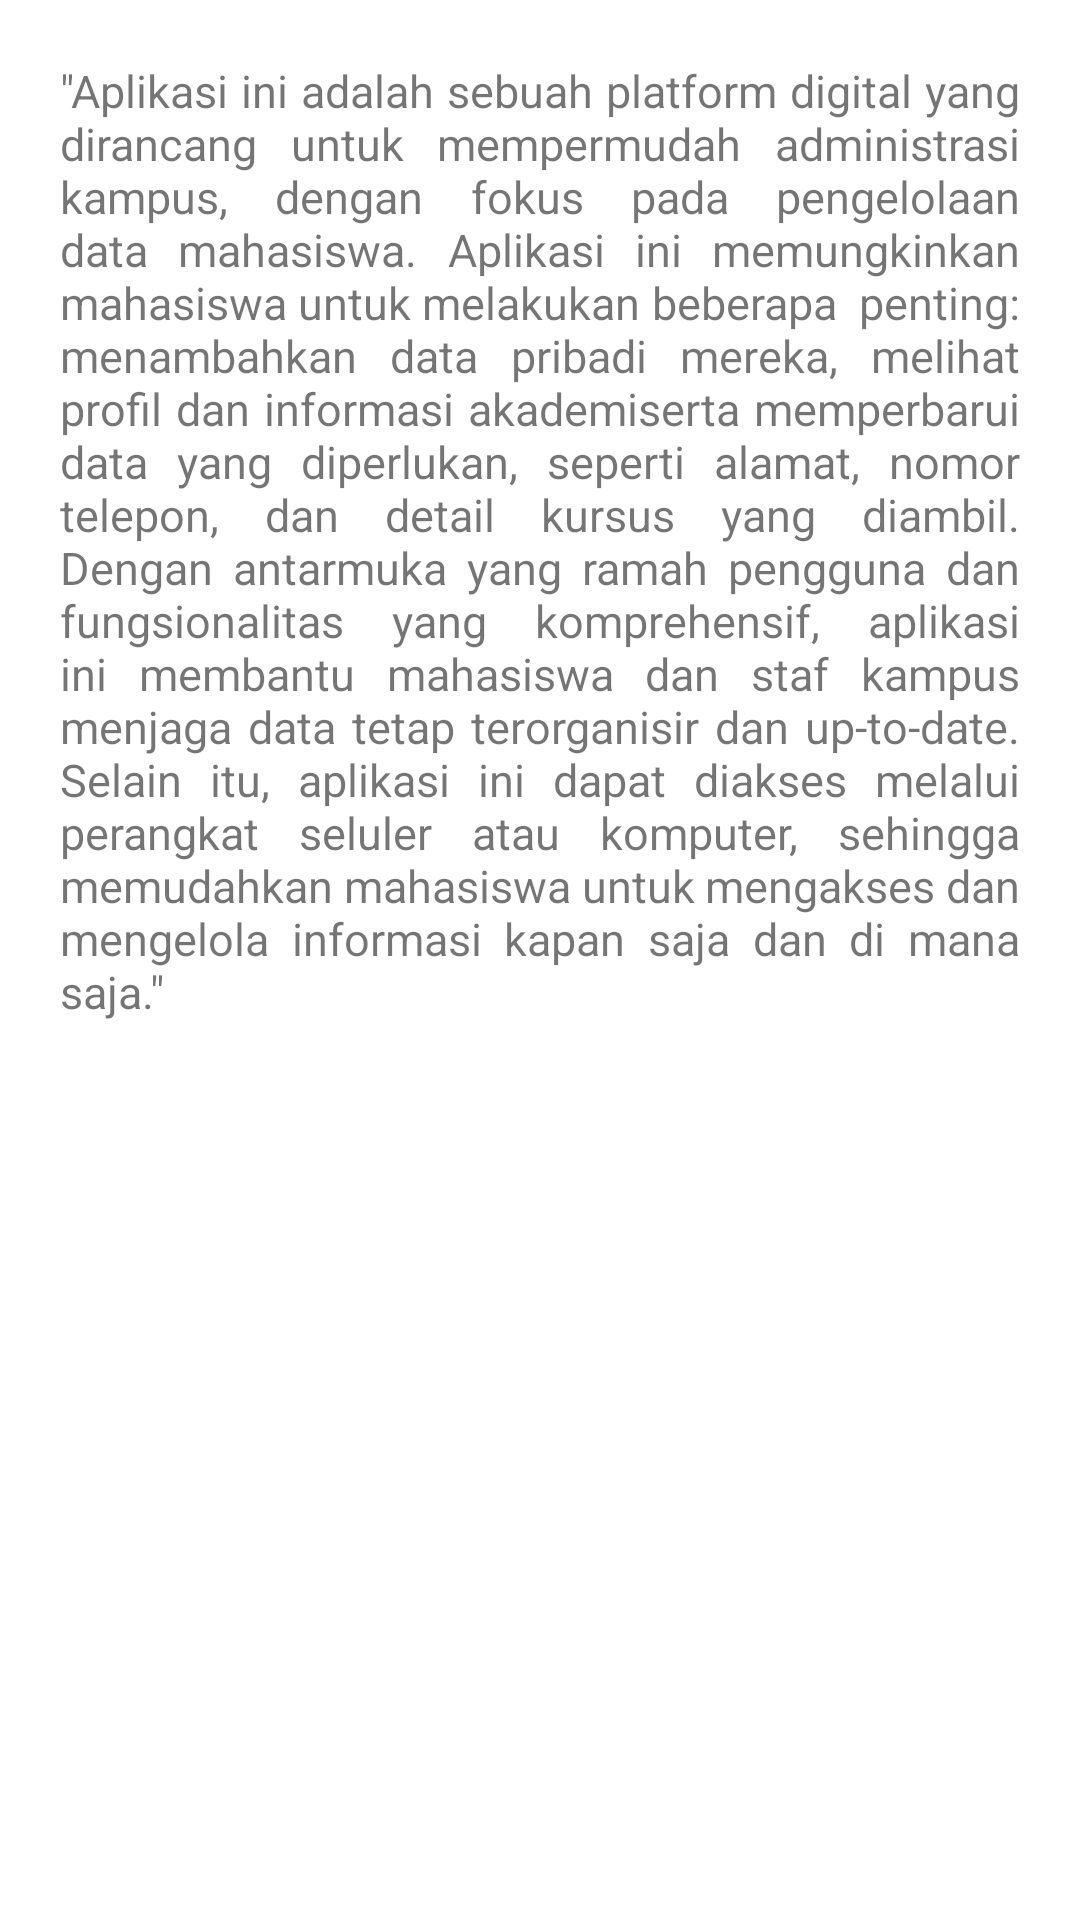

Reconstruct the res/layout file that produces this screen, plus the resources it refers to.
<!-- AndroidManifest.xml: application theme Theme.ProyekAkhir -->
<!-- res/layout/activity_informasi.xml -->
<?xml version="1.0" encoding="utf-8"?>
<RelativeLayout
    xmlns:android="http://schemas.android.com/apk/res/android"
    xmlns:app="http://schemas.android.com/apk/res-auto"
    xmlns:tools="http://schemas.android.com/tools"
    android:layout_width="match_parent"
    android:layout_height="match_parent"
    tools:context=".InformasiActivity">

    <LinearLayout
        android:layout_width="409dp"
        android:layout_height="729dp"
        android:orientation="vertical"
        tools:layout_editor_absoluteX="1dp"
        tools:layout_editor_absoluteY="1dp">

        <TextView
            android:id="@+id/textpanjang"
            android:layout_width="match_parent"
            android:layout_height="wrap_content"
            android:text="&quot;Aplikasi ini adalah sebuah platform digital yang dirancang
untuk mempermudah administrasi kampus, dengan fokus pada pengelolaan data
mahasiswa. Aplikasi ini memungkinkan mahasiswa untuk melakukan beberapa  penting: menambahkan data pribadi mereka, melihat profil dan informasi akademiserta memperbarui data yang diperlukan, seperti alamat, nomor telepon, dan detail kursus
yang diambil. Dengan antarmuka yang ramah pengguna dan fungsionalitas yang komprehensif,
aplikasi ini membantu mahasiswa dan staf kampus menjaga data tetap terorganisir dan up-to-date.
Selain itu, aplikasi ini dapat diakses melalui perangkat seluler atau komputer, sehingga
memudahkan mahasiswa untuk mengakses dan mengelola informasi kapan saja dan di mana saja.&quot;"
            android:justificationMode="inter_word"
            android:layout_gravity="center"
            android:padding="20dp"
            android:textSize="15sp" />

    </LinearLayout>
</RelativeLayout>
<!-- resources referenced by this layout -->
<resources>
  <style name="Theme.ProyekAkhir" parent="Theme.MaterialComponents.DayNight.DarkActionBar">
          
          <item name="colorPrimary">@color/purple_500</item>
          <item name="colorPrimaryVariant">@color/purple_700</item>
          <item name="colorOnPrimary">@color/white</item>
          
          <item name="colorSecondary">@color/teal_200</item>
          <item name="colorSecondaryVariant">@color/teal_700</item>
          <item name="colorOnSecondary">@color/black</item>
          
          <item name="android:statusBarColor">?attr/colorPrimaryVariant</item>
          
      </style>
  <color name="purple_500">#FF6200EE</color>
  <color name="purple_700">#FF3700B3</color>
  <color name="white">#FFFFFFFF</color>
  <color name="teal_200">#FF03DAC5</color>
  <color name="teal_700">#FF018786</color>
  <color name="black">#FF000000</color>
</resources>
